Run: headless pygame with SDL's dummy video driver; simulated clock (each Clock.tick advances the game by its frame time, no real sleeping); random seed 0; keys injected as events and as key.get_pressed() state; mouse plan: one left click at the window centre at the start of phase 2, then a move to the lower-right quarter at the start of phase 3.
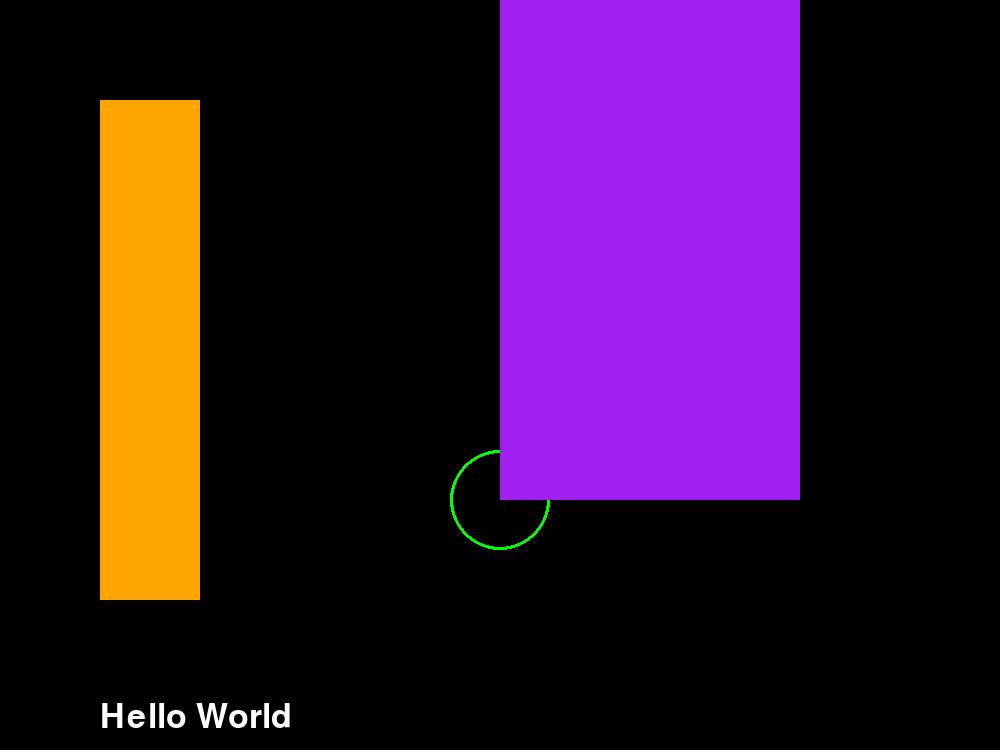
Frame 1 of 4 · flips 1–60 · no input
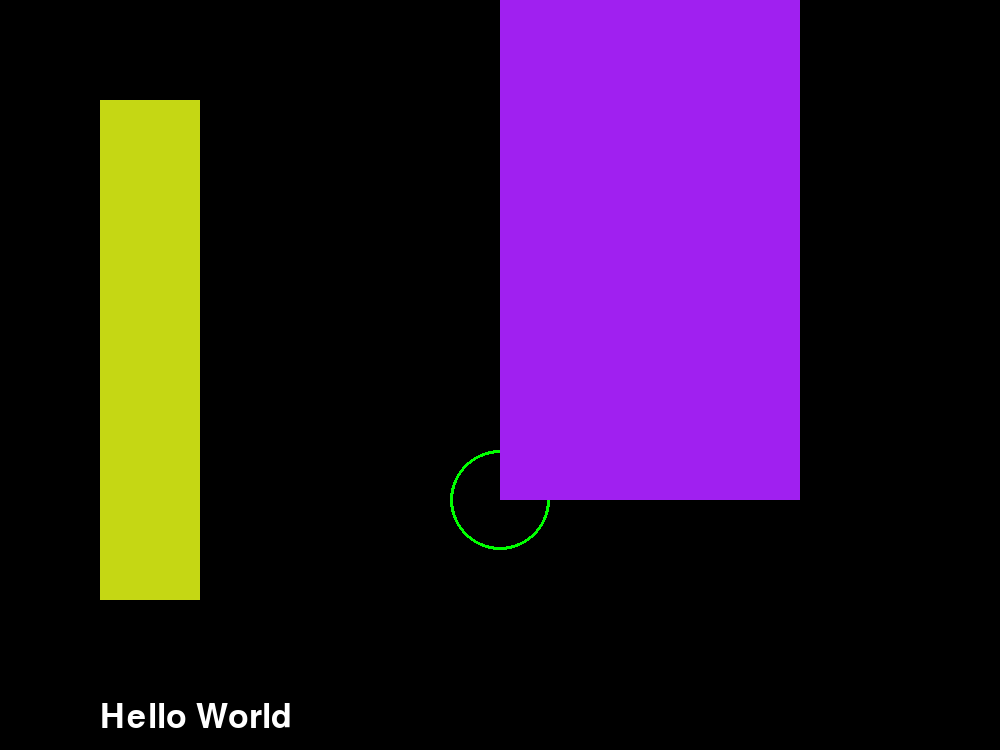
Frame 2 of 4 · flips 61–180 · clicked the window centre · tapped SPACE, RETURN · held RIGHT (→), D
Frame 3 of 4 · flips 181–300 · moved the mouse to the lower-right quarter · held DOWN (↓), S · screen unchanged from frame 2, image omitted
Frame 4 of 4 · flips 301–420 · held LEFT (←), A, UP (↑), W · screen unchanged from frame 3, image omitted

The pygame program that drew these frames:

import pygame,sys#new libraries


from pygame.locals import QUIT
from random import randint




pygame.init()
screen = pygame.display.set_mode((1000,750))
pygame.display.set_caption('Rectangle maker')
myfont = pygame.font.SysFont('sans',50)
#mytext = myfont.render('Hello World',True,'white')
screen.blit(myfont.render('Hello World',True,'white'),(100,700))


class Rectangles():
    def __init__(self,color,dimensions):
        self.color = color
        self.dimensions = dimensions
    def create(self):
        pygame.draw.rect(screen,self.color,self.dimensions)
    def colorchange(self):
        self.color = (randint(0,255),randint(0,255),randint(0,255))
        pygame.draw.rect(screen,self.color,self.dimensions)


circle = pygame.draw.circle(screen,'green',(500,500),50,3)

long = Rectangles('orange',(100,100,100,500))
verybig = Rectangles('purple',(500,0,300,500))
long.create()
verybig.create()








#While loop goes last
while True:
    for event in pygame.event.get():
        if event.type == QUIT:
            pygame.quit()
            sys.exit()
        if event.type == pygame.MOUSEBUTTONDOWN:
            long.colorchange()
        if event.type == pygame.MOUSEWHEEL:
            verybig.colorchange()
    pygame.display.update()
